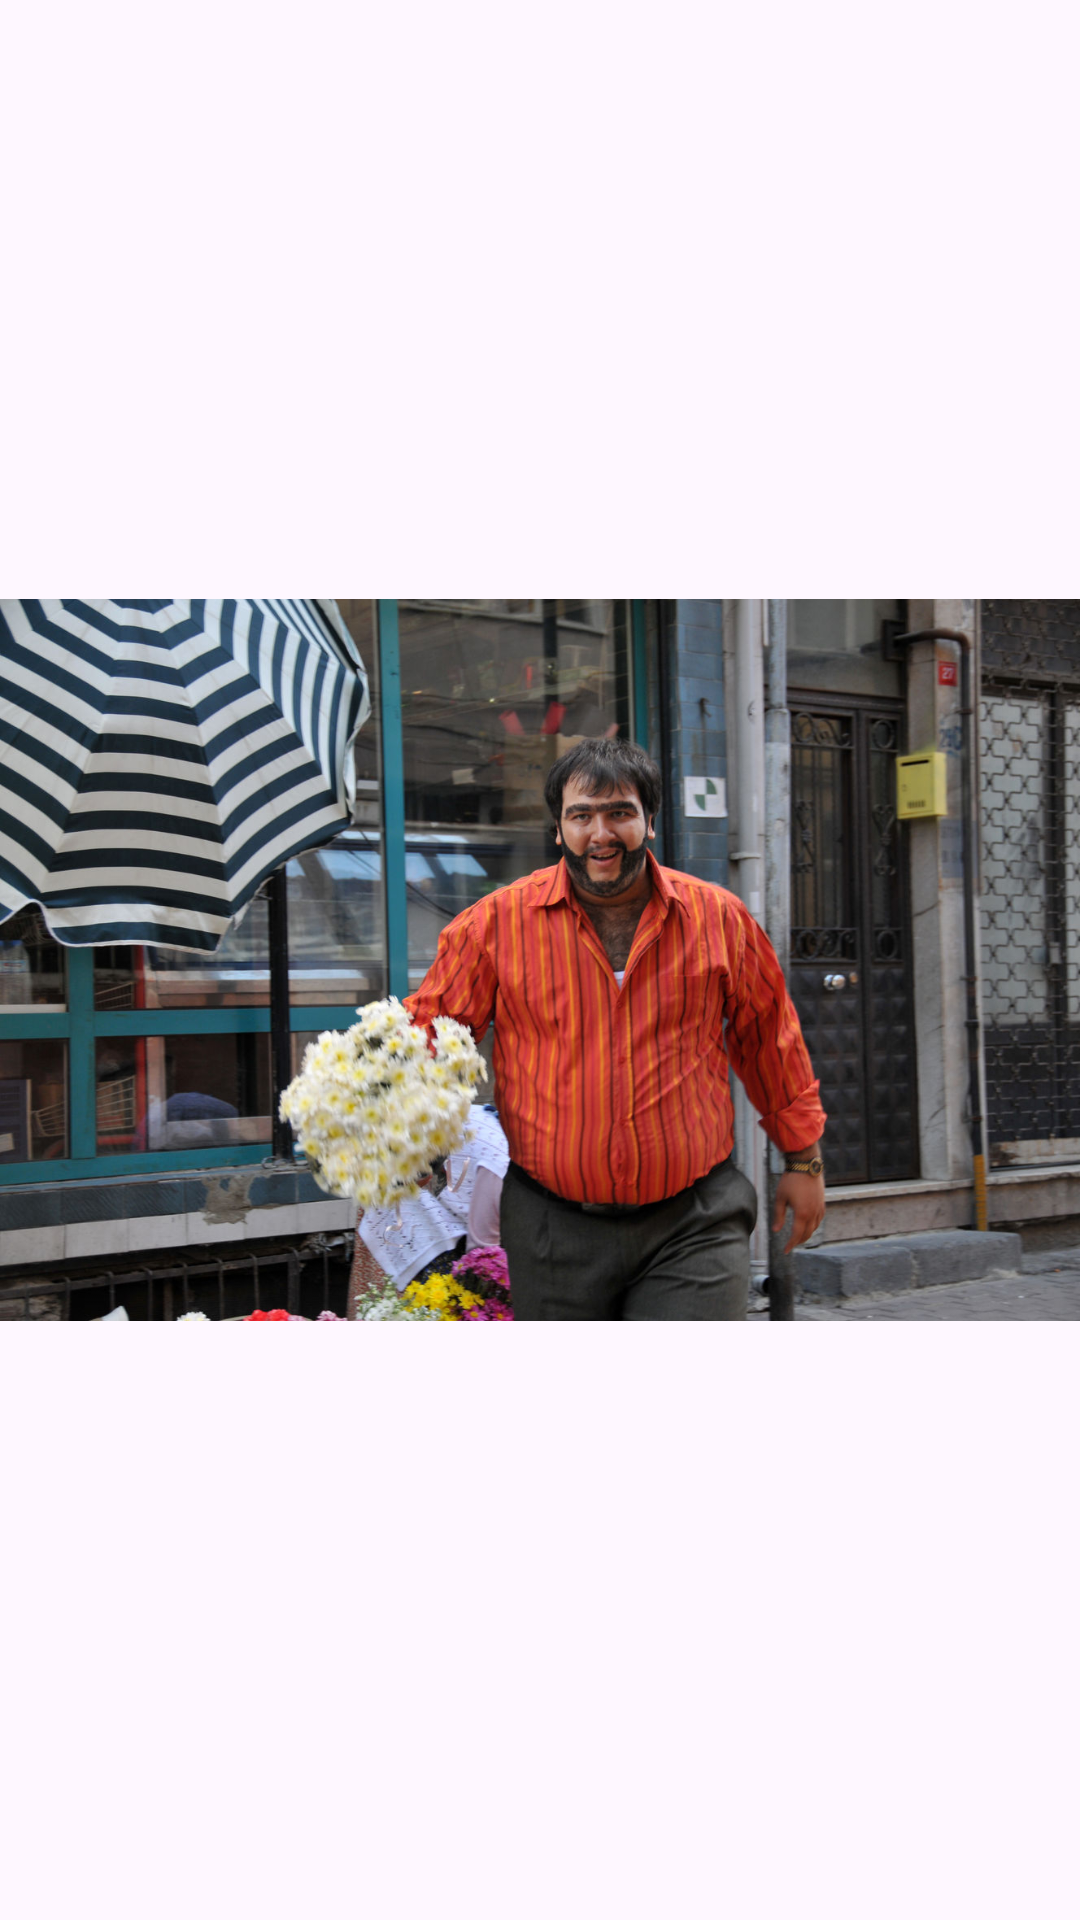

Here is an Android app screen rendered from its layout file. Give the layout XML and the strings, colors and styles it references.
<!-- AndroidManifest.xml: application theme Theme.KeKodFirstWeekProject -->
<!-- res/layout/fragment_kindness.xml -->
<?xml version="1.0" encoding="utf-8"?>
<FrameLayout xmlns:android="http://schemas.android.com/apk/res/android"
    xmlns:tools="http://schemas.android.com/tools"
    android:layout_width="match_parent"
    android:layout_height="match_parent"
    tools:context=".presentation.kindness.KindnessFragment">

    <ImageView
        android:id="@+id/imageView3"
        android:layout_width="wrap_content"
        android:layout_height="wrap_content"
        android:layout_gravity="center"
        android:src="@drawable/img_recep_ivedik" />
</FrameLayout>
<!-- resources referenced by this layout -->
<resources>
  <!-- drawable img_recep_ivedik: jpg bitmap (drawable, 212668 bytes) -->
  <style name="Theme.KeKodFirstWeekProject" parent="Base.Theme.KeKodFirstWeekProject" />
  <style name="Base.Theme.KeKodFirstWeekProject" parent="Theme.Material3.DayNight.NoActionBar">
          
          
      </style>
</resources>
